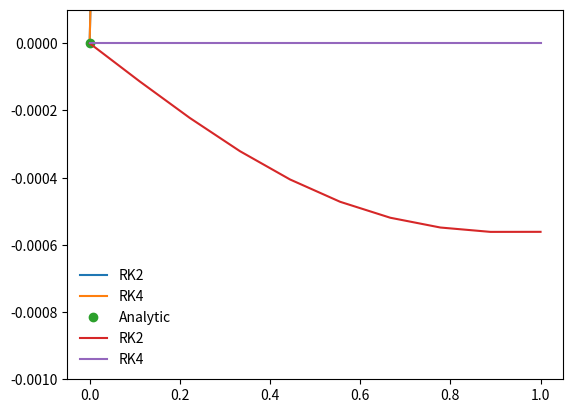

This figure's Python source:
%matplotlib inline
import numpy as np
import matplotlib.pyplot as plt


#define a function to integrate
def dfdx(x, f):
    return x**2 + x

#define its intergral
def f_int(x, C):
    return (x**3)/3. + 0.5*x**2 + C

#define the second order of RK method
def rk2_core(x_i, f_i, h, g):
    #advance f by step h
    
    #half step
    x_ipoh = x_i + 0.5*h
    f_ipoh = f_i + 0.5*h*g(x_i, f_i)
    
    #full step
    f_ipo = f_i + h*g(x_ipoh, f_ipoh)
    
    return f_ipo

#define the wrapper routine for RK2
def rk2(dfdx, a, b, f_a, N):
    #dfdx is the derivate with respect to x
    #a is the lower bound
    #b is the upper bound
    #f_a is the boundary condition at a
    #N is the number of steps
    
    #define out steps
    x = np.linspace(a, b, N)
    
    #a single step size
    h = x[1] - x[0]
    
    #an array to hold f
    f = np.zeros(N, dtype = float)
    
    f[0] = f_a #value of f at a
    
    #evolve f along x
    for i in range(1, N):
        f[i] = rk2_core(x[i - 1], f[i - 1], h, dfdx)
        
    return x, f

#define the 4th order RK method
def rk4_core(x_i, f_i, h, g):
    
    #define x at 1/2 step
    x_ipoh = x_i + 0.5*h
    
    #define x at 1 step
    x_ipo = x_i + h
    
    #advance f by a step h
    
    k_1 = h*g(x_i, f_i)
    k_2 = h*g(x_ipoh, f_i + 0.5*k_1)
    k_3 = h*g(x_ipoh, f_i + 0.5*k_2)
    k_4 = h*g(x_ipo, f_i + k_3)
    
    f_ipo = f_i + (k_1 + 2*k_2 + 2*k_3 + k_4)/6.
    
    return f_ipo

#define the wrapper routine for RK4
def rk4(dfdx, a, b, f_a, N):
    #dfdx is the derivate with respect to x
    #a is the lower bound
    #b is the upper bound
    #f_a is the boundary condition at a
    #N is the number of steps
    
    #define out steps
    x = np.linspace(a, b, N)
    
    #a single step size
    h = x[1] - x[0]
    
    #an array to hold f
    f = np.zeros(N, dtype = float)
    
    f[0] = f_a #value of f at a
    
    #evolve f along x
    for i in range(1, N):
        f[i] = rk4_core(x[i - 1], f[i - 1], h, dfdx)
        
    return x, f

#perform the integration
a = 0.0
b = 1.0
f_a = 0.0
N = 10

x_2, f_2 = rk2(dfdx, a, b, f_a, N)
x_4, f_4 = rk4(dfdx, a, b, f_a, N)

x = x_2.copy()

plt.plot(x_2, f_2, label = 'RK2')
plt.plot(x_4, f_2, label = 'RK4')
plt.plot(x, f_int(x, f_a), 'o', label = 'Analytic')
plt.legend(frameon = False)
plt.grid()

#compute the error and plot the error
a = 0.0
b = 1.0
f_a = 1.0
N = 10

x_2, f_2 = rk2(dfdx, a, b, f_a, N)
x_4, f_4 = rk4(dfdx, a, b, f_a, N)

x = x_2.copy()

f_analytic = f_int(x, f_a)
error_2 = (f_2 - f_analytic) / f_analytic
error_4 = (f_4 - f_analytic) / f_analytic

plt.plot(x_2, error_2, label = 'RK2')
plt.plot(x_4, error_4, label = 'RK4')
plt.ylim(-1e-3, 1e-4)
plt.legend(frameon = False)
plt.grid()

print(error_4) #doing as best as the computer can do

